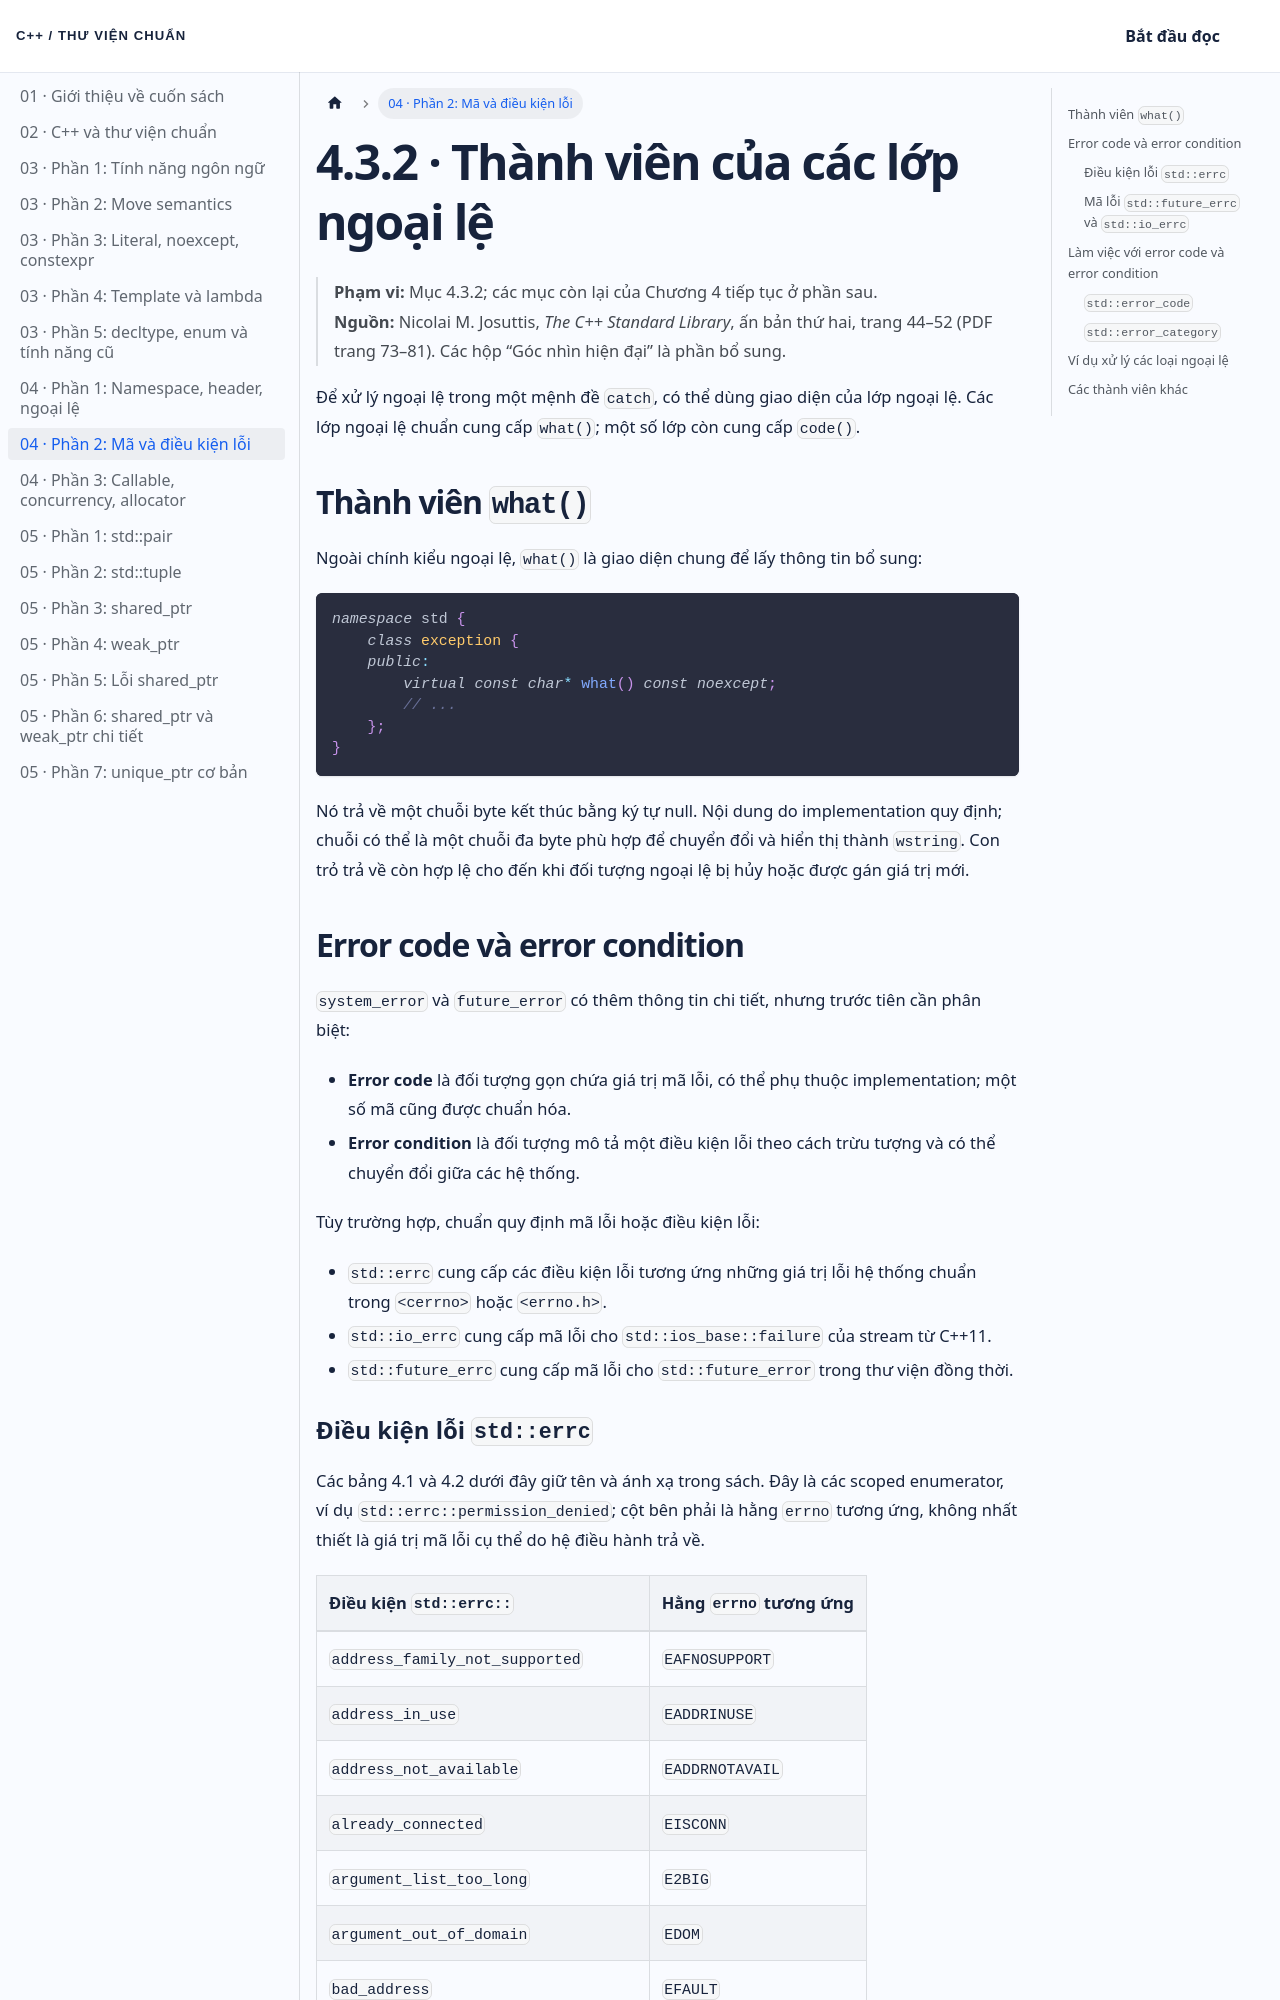

repository: NThanhPhat2K3/cpp-standard-library-vietnamese · page: docs/chuong-04-phan-2/index.html · generator: docusaurus

---
id: chuong-04-phan-2
title: 'Chương 4 · what(), mã lỗi và điều kiện lỗi'
sidebar_label: '04 · Phần 2: Mã và điều kiện lỗi'
---

# 4.3.2 · Thành viên của các lớp ngoại lệ

> **Phạm vi:** Mục 4.3.2; các mục còn lại của Chương 4 tiếp tục ở phần sau.  
> **Nguồn:** Nicolai M. Josuttis, *The C++ Standard Library*, ấn bản thứ hai, trang 44–52 (PDF trang 73–81). Các hộp “Góc nhìn hiện đại” là phần bổ sung.

Để xử lý ngoại lệ trong một mệnh đề `catch`, có thể dùng giao diện của lớp ngoại lệ. Các lớp ngoại lệ chuẩn cung cấp `what()`; một số lớp còn cung cấp `code()`.

## Thành viên `what()`

Ngoài chính kiểu ngoại lệ, `what()` là giao diện chung để lấy thông tin bổ sung:

```cpp
namespace std {
    class exception {
    public:
        virtual const char* what() const noexcept;
        // ...
    };
}
```

Nó trả về một chuỗi byte kết thúc bằng ký tự null. Nội dung do implementation quy định; chuỗi có thể là một chuỗi đa byte phù hợp để chuyển đổi và hiển thị thành `wstring`. Con trỏ trả về còn hợp lệ cho đến khi đối tượng ngoại lệ bị hủy hoặc được gán giá trị mới.

## Error code và error condition

`system_error` và `future_error` có thêm thông tin chi tiết, nhưng trước tiên cần phân biệt:

- **Error code** là đối tượng gọn chứa giá trị mã lỗi, có thể phụ thuộc implementation; một số mã cũng được chuẩn hóa.
- **Error condition** là đối tượng mô tả một điều kiện lỗi theo cách trừu tượng và có thể chuyển đổi giữa các hệ thống.

Tùy trường hợp, chuẩn quy định mã lỗi hoặc điều kiện lỗi:

- `std::errc` cung cấp các điều kiện lỗi tương ứng những giá trị lỗi hệ thống chuẩn trong `<cerrno>` hoặc `<errno.h>`.
- `std::io_errc` cung cấp mã lỗi cho `std::ios_base::failure` của stream từ C++11.
- `std::future_errc` cung cấp mã lỗi cho `std::future_error` trong thư viện đồng thời.
